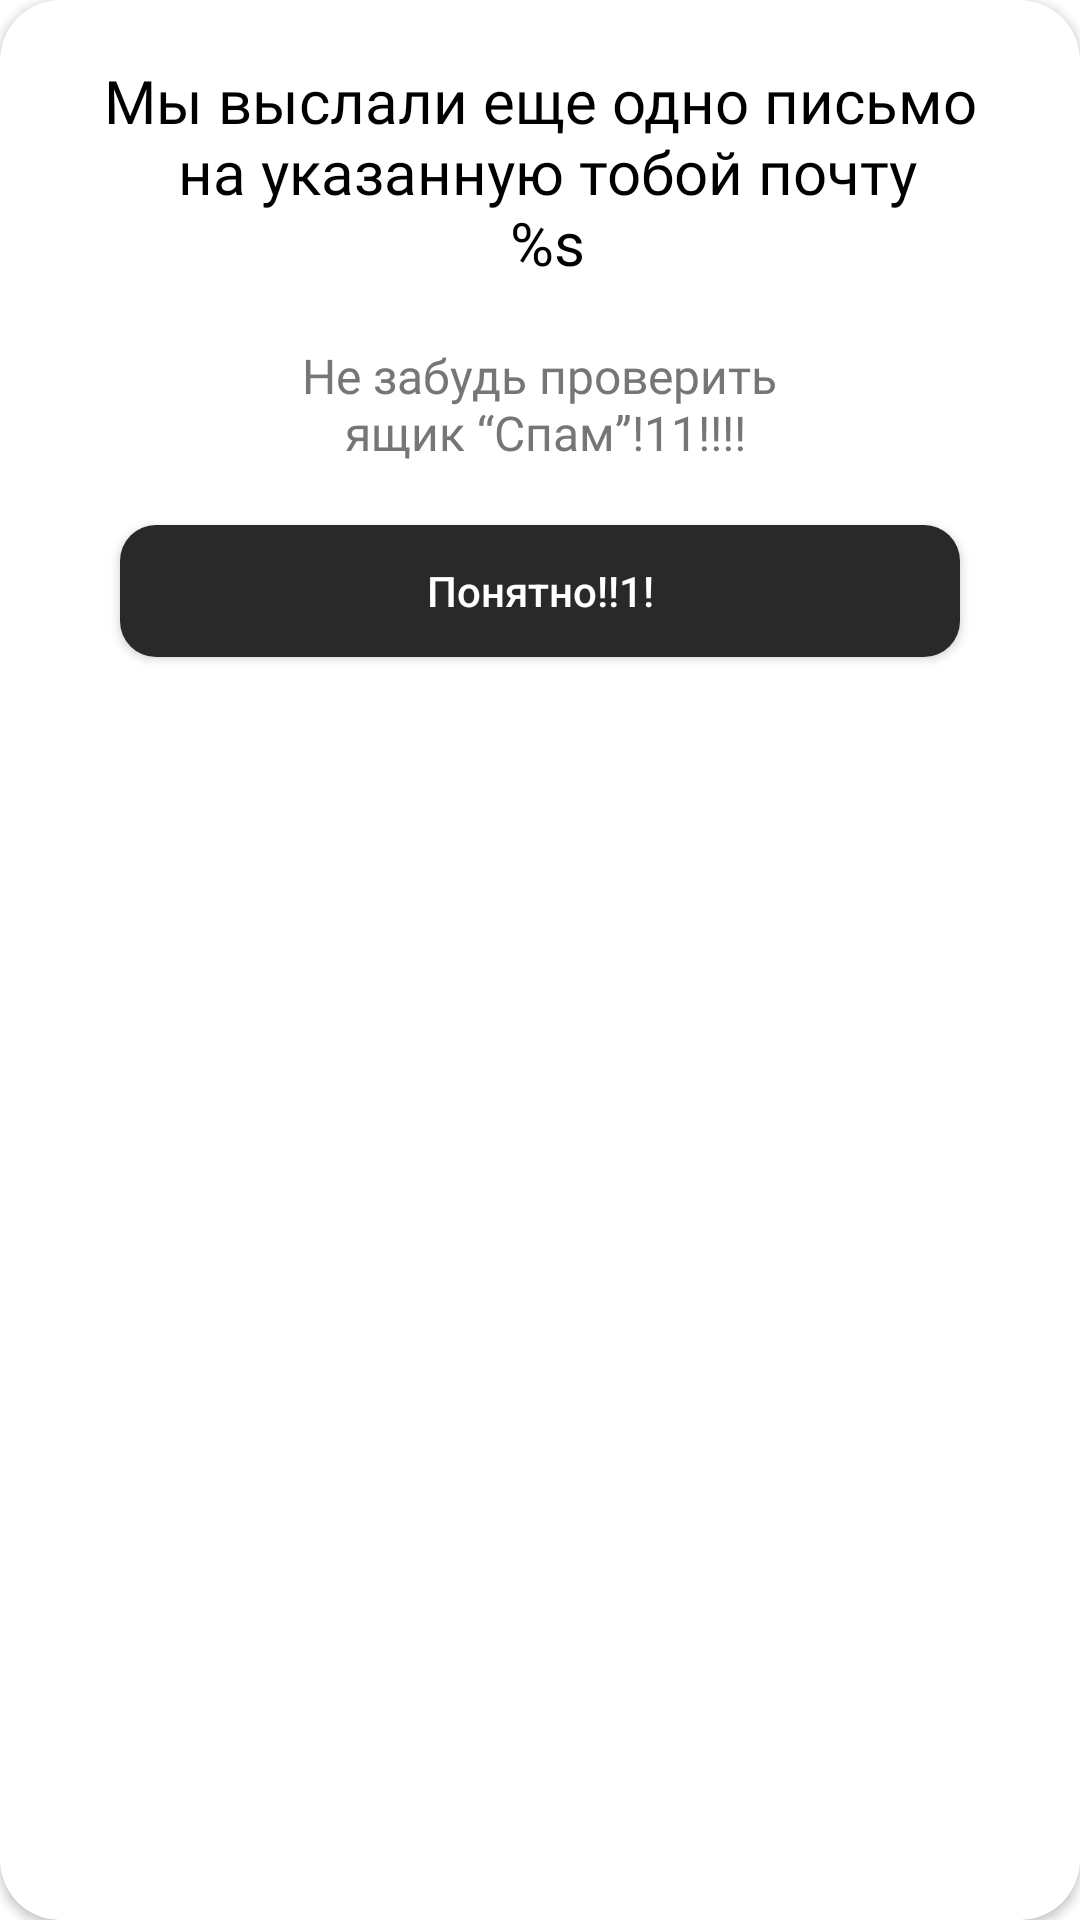

This screen was rendered from an Android layout file. Write that file and the resources it references.
<!-- AndroidManifest.xml: application theme Theme.Lorby -->
<!-- res/layout/letter_alert_dialog.xml -->
<?xml version="1.0" encoding="utf-8"?>
<androidx.cardview.widget.CardView xmlns:android="http://schemas.android.com/apk/res/android"
    android:layout_width="match_parent"
    android:layout_height="wrap_content"
    xmlns:app="http://schemas.android.com/apk/res-auto"
    app:cardCornerRadius="20dp"
    android:layout_marginHorizontal="20dp">

    <LinearLayout
        android:gravity="center"
        android:orientation="vertical"
        android:layout_width="match_parent"
        android:layout_height="wrap_content">


        <TextView
            android:id="@+id/text_alert"
            android:layout_width="wrap_content"
            android:layout_height="wrap_content"
            android:layout_marginHorizontal="15dp"
            android:fontFamily="@font/medium"
            android:gravity="center"
            android:text="@string/alertDialogLetter"
            android:textColor="@color/black"
            android:textSize="20sp"
            android:layout_marginTop="20dp"/>

        <TextView
            android:id="@+id/text_alert_spam"
            android:layout_width="wrap_content"
            android:layout_height="wrap_content"
            android:fontFamily="@font/medium"
            android:gravity="center"
            android:text="@string/spamAlert"
            android:textColor="@color/mediumDark"
            android:textSize="16sp"
            android:layout_marginTop="20dp"/>

        <androidx.appcompat.widget.AppCompatButton
            android:id="@+id/button_close"
            android:layout_width="280dp"
            android:layout_height="44dp"
            android:layout_marginTop="20dp"
            android:layout_marginBottom="20dp"
            android:layout_marginHorizontal="20dp"
            android:background="@drawable/background_button"
            android:textColor="@color/white"
            android:enabled="true"
            android:textAllCaps="false"
            android:text="@string/okey"/>

    </LinearLayout>

</androidx.cardview.widget.CardView>
<!-- resources referenced by this layout -->
<resources>
  <color name="black">#FF000000</color>
  <color name="mediumDark">#767676</color>
  <color name="white">#FFFFFFFF</color>
  <!-- drawable background_button (drawable) -->
  <?xml version="1.0" encoding="utf-8"?>
  <selector xmlns:android="http://schemas.android.com/apk/res/android">
      <item android:state_enabled="true">
          <shape android:shape="rectangle">
              <solid android:color="@color/mainBlack"/>
              <corners android:radius="12dp"/>
          </shape>
      </item>
  
      <item android:state_enabled="false">
          <shape android:shape="rectangle">
              <solid android:color="@color/grey_light"/>
              <corners android:radius="12dp"/>
          </shape>
      </item>
  
      <item android:state_pressed="true">
          <shape android:shape="rectangle">
              <solid android:color="@color/mainBlack"/>
              <corners android:radius="12dp"/>
          </shape>
      </item>
  </selector>
  <string name="alertDialogLetter">Мы выслали еще одно письмо\n на указанную тобой почту\n %s</string>
  <string name="okey">Понятно!!1!</string>
  <string name="spamAlert">Не забудь проверить\n ящик “Спам”!11!!!!</string>
  <style name="Theme.Lorby" parent="Theme.MaterialComponents.DayNight.NoActionBar">
          
          <item name="colorPrimary">@color/purple_500</item>
          <item name="colorPrimaryVariant">@color/mainBlack</item>
          <item name="colorOnPrimary">@color/white</item>
          
          <item name="colorSecondary">@color/teal_200</item>
          <item name="colorSecondaryVariant">@color/teal_700</item>
          <item name="colorOnSecondary">@color/black</item>
          
          <item name="android:statusBarColor">?attr/colorPrimaryVariant</item>
          
      </style>
  <color name="mainBlack">#292929</color>
  <color name="grey_light">#F8F8F8</color>
  <color name="purple_500">#FF6200EE</color>
  <color name="teal_200">#FF03DAC5</color>
  <color name="teal_700">#FF018786</color>
</resources>
